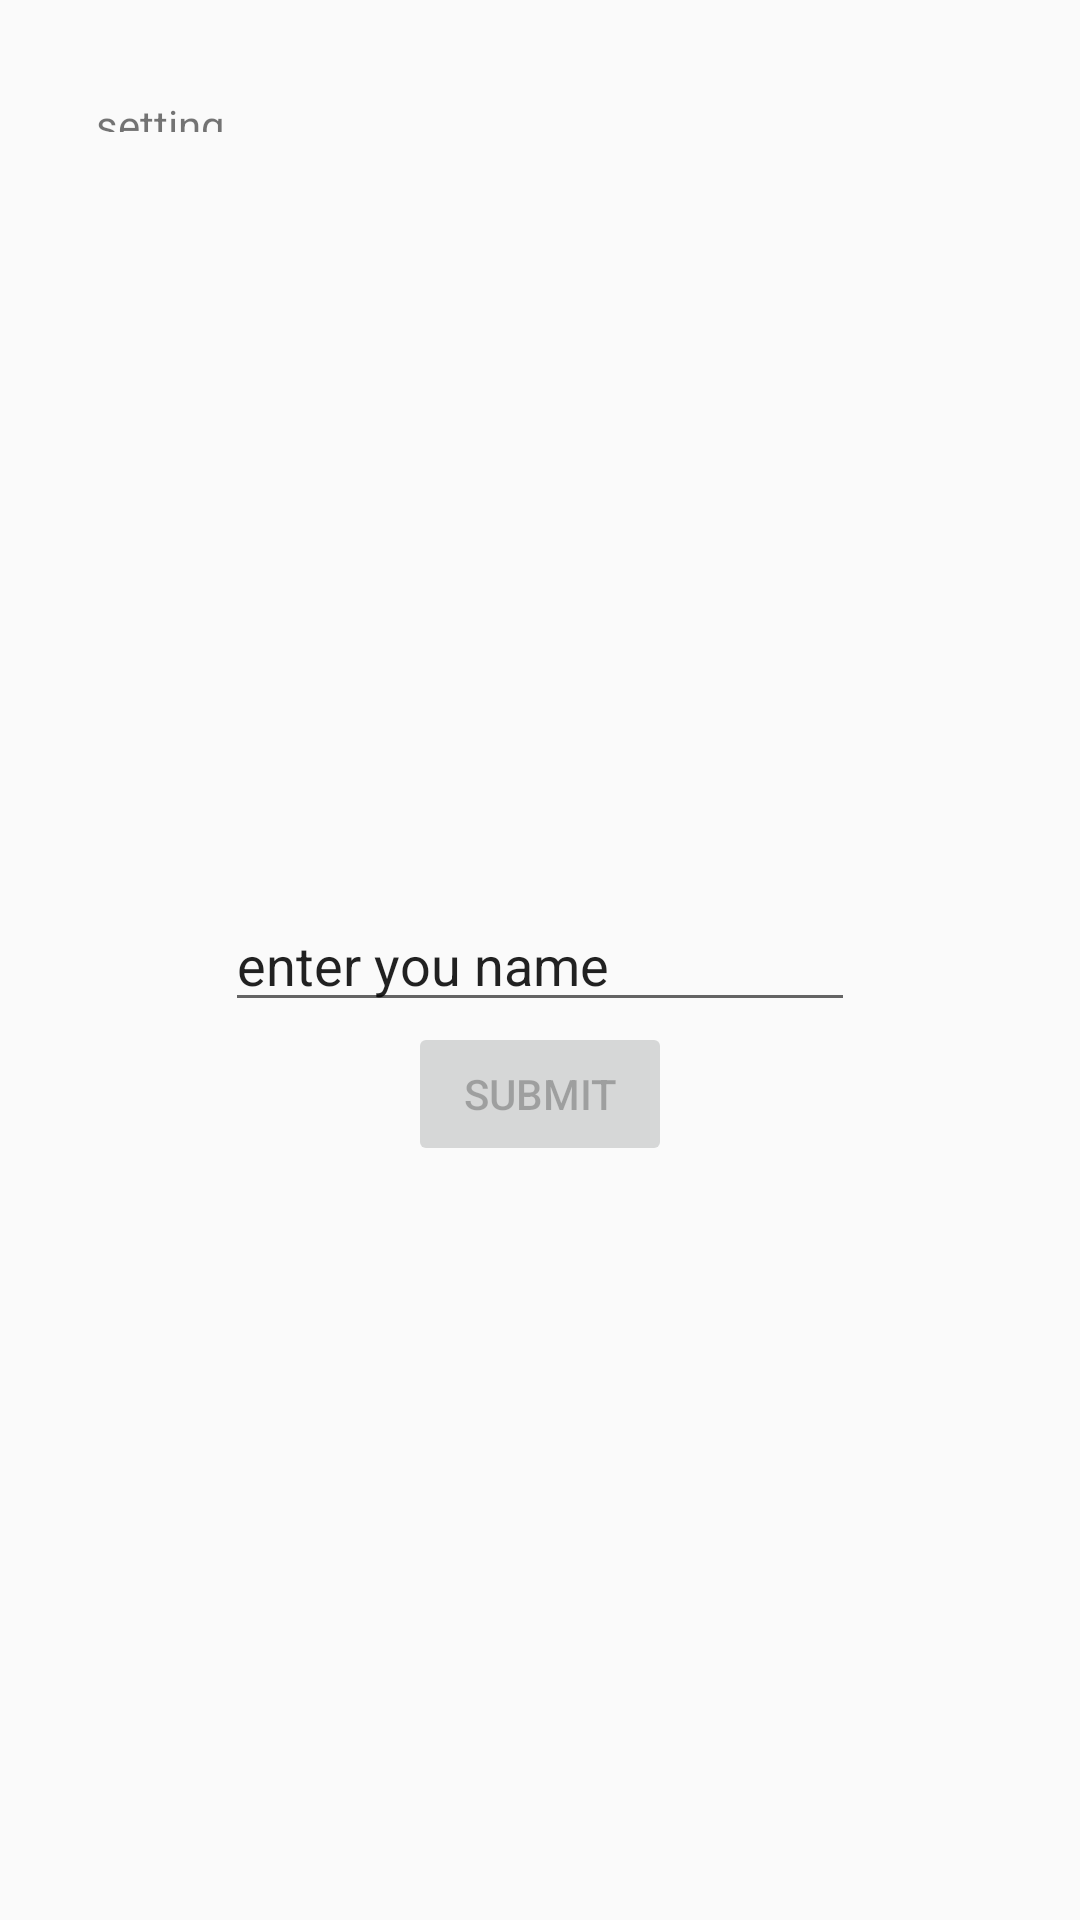

Layout XML and referenced resources for this Android screen:
<!-- AndroidManifest.xml: application theme Theme.AppCompat.Light.NoActionBar -->
<!-- res/layout/activity_setting.xml -->
<?xml version="1.0" encoding="utf-8"?>
<androidx.constraintlayout.widget.ConstraintLayout xmlns:android="http://schemas.android.com/apk/res/android"
    xmlns:app="http://schemas.android.com/apk/res-auto"
    xmlns:tools="http://schemas.android.com/tools"
    android:layout_width="match_parent"
    android:layout_height="match_parent"
    tools:context=".SettingActivity">

    <EditText
        android:id="@+id/et_name"
        android:layout_width="wrap_content"
        android:layout_height="wrap_content"
        android:ems="10"
        android:inputType="text"
        android:text="enter you name"
        app:layout_constraintBottom_toBottomOf="parent"
        app:layout_constraintEnd_toEndOf="parent"
        app:layout_constraintStart_toStartOf="parent"
        app:layout_constraintTop_toTopOf="parent" />

    <Button
        android:id="@+id/button_submit_name"
        android:layout_width="wrap_content"
        android:layout_height="wrap_content"
        android:enabled="false"
        android:text="submit"
        app:layout_constraintEnd_toEndOf="@+id/et_name"
        app:layout_constraintStart_toStartOf="@+id/et_name"
        app:layout_constraintTop_toBottomOf="@+id/et_name" />

    <TextView
        android:id="@+id/tv_description_name"
        android:layout_width="50dp"
        android:layout_height="12dp"
        android:layout_marginStart="32dp"
        android:layout_marginTop="32dp"
        android:text="setting"
        app:layout_constraintStart_toStartOf="parent"
        app:layout_constraintTop_toTopOf="parent" />
</androidx.constraintlayout.widget.ConstraintLayout>
<!-- resources referenced by this layout -->
<resources>

</resources>
